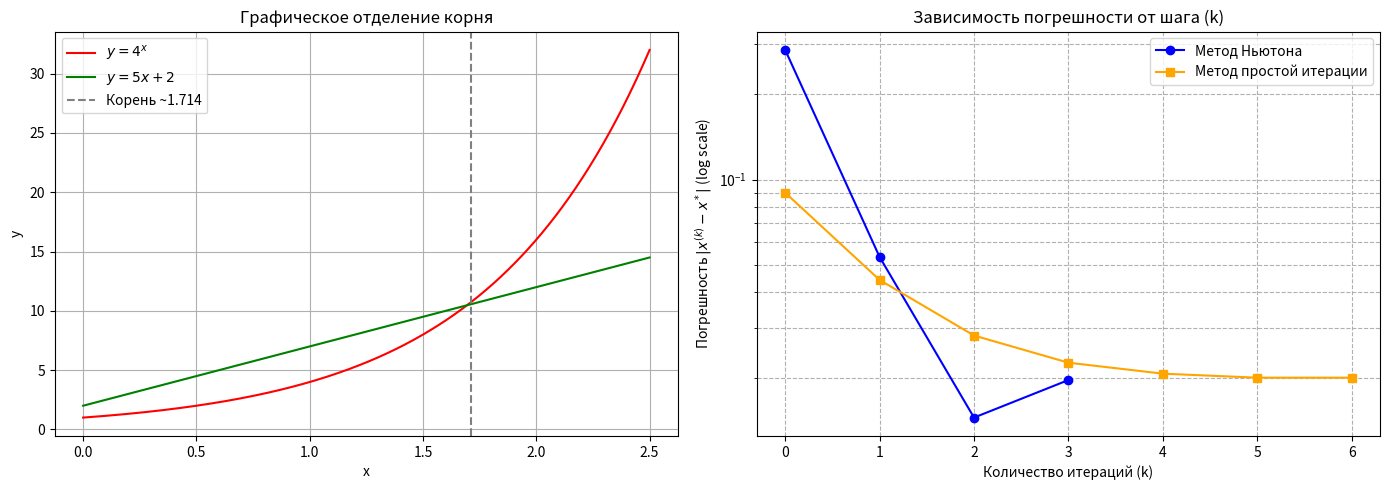

This figure's Python source:
import numpy as np
import matplotlib.pyplot as plt


# Исходная функция и её производные
def f(x):
    return 4 ** x - 5 * x - 2


def df(x):
    return 4 ** x * np.log(4) - 5


# Функция phi(x) для метода простой итерации
def phi(x):
    return np.log(5 * x + 2) / np.log(4)


# Параметры задачи
eps = 1e-3
x_true = 1.71383  # Точное значение корня для расчета реальной погрешности


# 1. МЕТОД НЬЮТОНА
def newton_method(x0, eps):
    history = []
    x = x0
    k = 0
    while True:
        fx = f(x)
        dfx = df(x)
        dx = -fx / dfx
        error = abs(x - x_true)
        history.append((k, x, error))

        if abs(dx) < eps:
            break
        x = x + dx
        k += 1
    return history


# 2. МЕТОД ПРОСТОЙ ИТЕРАЦИИ
def simple_iteration(x0, eps):
    history = []
    x = x0
    k = 0
    q = 0.52  # Константа сжатия
    while True:
        x_next = phi(x)
        error = abs(x_next - x_true)
        history.append((k, x, error))

        # Условие остановки с учетом константы сжатия q
        if (q / (1 - q)) * abs(x_next - x) < eps:
            history.append((k + 1, x_next, abs(x_next - x_true)))
            break
        x = x_next
        k += 1
    return history


# Запуск методов
history_newton = newton_method(x0=2.0, eps=eps)
history_si = simple_iteration(x0=1.5, eps=eps)

# Вывод результатов в консоль
print("--- МЕТОД НЬЮТОНА ---")
print(f"{'k':<5}{'x^(k)':<12}{'Погрешность':<12}")
for k, x, err in history_newton:
    print(f"{k:<5}{x:<12.5f}{err:<12.5f}")

print("\n--- МЕТОД ПРОСТОЙ ИТЕРАЦИИ ---")
print(f"{'k':<5}{'x^(k)':<12}{'Погрешность':<12}")
for k, x, err in history_si:
    print(f"{k:<5}{x:<12.5f}{err:<12.5f}")

# --- ПОСТРОЕНИЕ ГРАФИКОВ ---
fig, (ax1, ax2) = plt.subplots(1, 2, figsize=(14, 5))

# График 1: Графическое отделение корня
x_arr = np.linspace(0, 2.5, 500)
ax1.plot(x_arr, 4 ** x_arr, label=r'$y = 4^x$', color='red')
ax1.plot(x_arr, 5 * x_arr + 2, label=r'$y = 5x + 2$', color='green')
ax1.axvline(1.714, color='gray', linestyle='--', label='Корень ~1.714')
ax1.set_title('Графическое отделение корня')
ax1.set_xlabel('x')
ax1.set_ylabel('y')
ax1.grid(True)
ax1.legend()

# График 2: Зависимость погрешности от количества итераций
k_n, _, err_n = zip(*history_newton)
k_si, _, err_si = zip(*history_si)

ax2.plot(k_n, err_n, marker='o', color='blue', label='Метод Ньютона')
ax2.plot(k_si, err_si, marker='s', color='orange', label='Метод простой итерации')
ax2.set_yscale('log')  # Логарифмический масштаб для наглядности
ax2.set_title('Зависимость погрешности от шага (k)')
ax2.set_xlabel('Количество итераций (k)')
ax2.set_ylabel('Погрешность $|x^{(k)} - x^*|$ (log scale)')
ax2.grid(True, which="both", ls="--")
ax2.legend()

plt.tight_layout()
plt.show()
